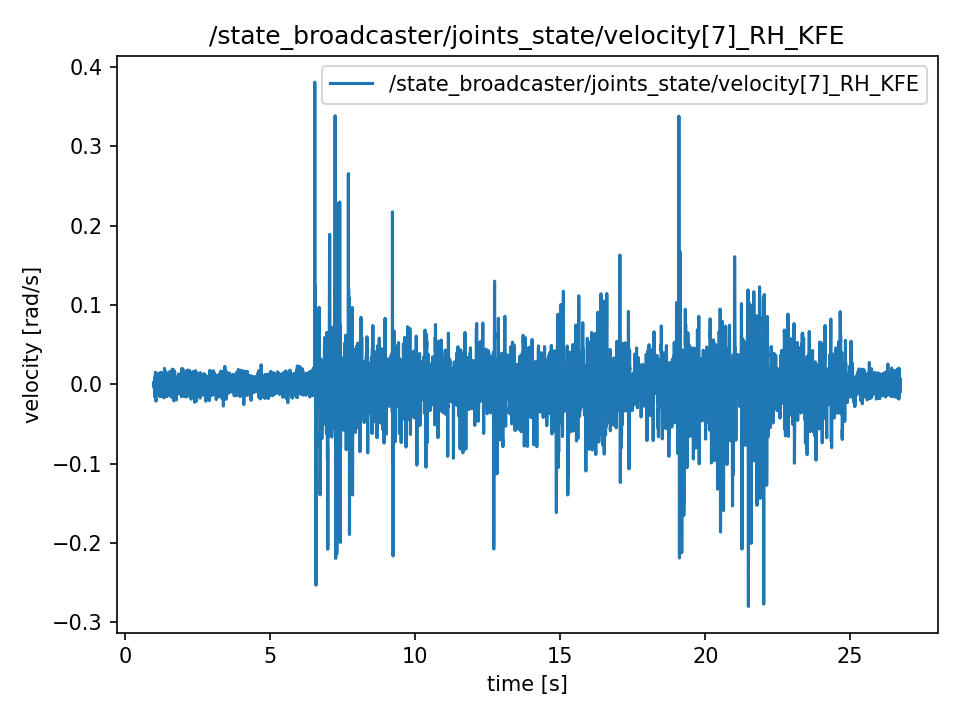

Values plotted in this chart, from the file beside it:
t, value
0.9886, 0.002841
0.9889, 0.002841
0.9909, -0.004433
0.9929, -0.004433
0.9947, 0.003107
0.9967, -0.005061
0.9987, 0.001773
1.001, 0.001773
1.003, -0.01538
1.005, -0.000356
1.007, -0.000356
1.009, 0.003491
1.011, 0.003491
1.013, -0.008873
1.015, -0.008287
1.017, 0.009229
1.019, -4.886921905584124e-05
1.021, 0.002025
1.023, 0.002025
1.025, 0.000733
1.027, -0.01475
1.029, 0.005327
1.031, -0.006842
1.033, 0.01526
1.035, 0.01501
1.037, -0.00643
1.039, 0.0008308
1.041, 0.003183
1.043, 0.003183
1.045, -0.00252
1.047, 0.001271
1.049, -0.0211
1.051, 0.003491
1.053, 0.01407
1.055, 0.0008447
1.057, -0.003093
1.059, -0.01205
1.061, -0.005047
1.063, -0.005047
1.065, -0.001201
1.067, 0.009055
1.069, 0.01051
1.071, 0.001033
1.073, -0.001005
1.075, 0.00266
1.077, 0.004049
1.079, -0.005299
1.081, -0.008406
1.083, -0.008406
1.085, 0.009536
1.087, -0.001878
1.089, 0.0004538
1.091, 0.006158
1.093, 0.001515
1.095, 0.002311
1.097, 0.002311
1.099, -0.004412
1.101, 0.0005445
1.103, 0.0005445
1.105, -0.002855
... 12,809 more rows
